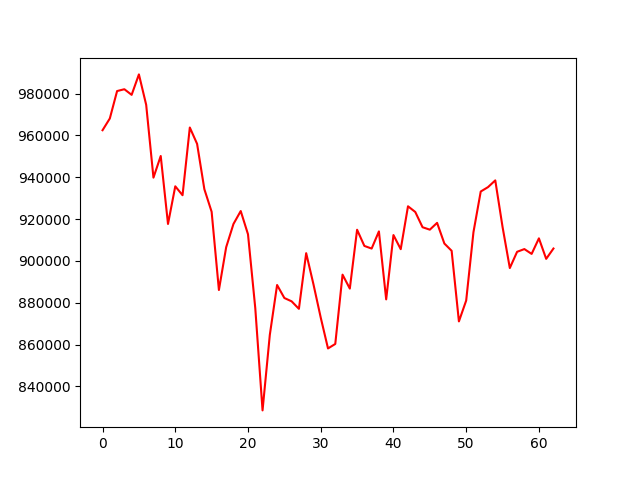

The table this chart was drawn from, first rows:
account_value, date, daily_return
962489, 2022-02-11, 
968108, 2022-02-14, 0.005839
981221, 2022-02-15, 0.01354
982093, 2022-02-16, 0.0008883
979407, 2022-02-17, -0.002734
989185, 2022-02-18, 0.009984
974637, 2022-02-21, -0.01471
939809, 2022-02-22, -0.03573
950169, 2022-02-23, 0.01102
917659, 2022-02-24, -0.03422
935667, 2022-02-25, 0.01962
931403, 2022-02-28, -0.004558
963783, 2022-03-01, 0.03477
955967, 2022-03-02, -0.00811
934289, 2022-03-03, -0.02268
923470, 2022-03-04, -0.01158
886079, 2022-03-07, -0.04049
906560, 2022-03-08, 0.02311
917643, 2022-03-09, 0.01223
923838, 2022-03-10, 0.006751
912719, 2022-03-11, -0.01204
877408, 2022-03-14, -0.03869
828497, 2022-03-15, -0.05575
864620, 2022-03-16, 0.0436
888464, 2022-03-17, 0.02758
882251, 2022-03-18, -0.006993
880649, 2022-03-21, -0.001816
877070, 2022-03-22, -0.004064
903698, 2022-03-23, 0.03036
888807, 2022-03-24, -0.01648
872892, 2022-03-25, -0.01791
858134, 2022-03-28, -0.01691
860268, 2022-03-29, 0.002486
893417, 2022-03-30, 0.03853
886744, 2022-03-31, -0.007469
914894, 2022-04-01, 0.03175
907155, 2022-04-06, -0.008459
905894, 2022-04-07, -0.001391
914098, 2022-04-08, 0.009057
881591, 2022-04-11, -0.03556
912348, 2022-04-12, 0.03489
905601, 2022-04-13, -0.007395
926112, 2022-04-14, 0.02265
923395, 2022-04-15, -0.002934
916099, 2022-04-18, -0.007902
914929, 2022-04-19, -0.001276
918183, 2022-04-20, 0.003557
908305, 2022-04-21, -0.01076
904820, 2022-04-22, -0.003837
871055, 2022-04-25, -0.03732
881035, 2022-04-26, 0.01146
913720, 2022-04-27, 0.0371
933175, 2022-04-28, 0.02129
935273, 2022-04-29, 0.002248
938499, 2022-05-05, 0.00345
916248, 2022-05-06, -0.02371
896575, 2022-05-09, -0.02147
904342, 2022-05-10, 0.008663
905647, 2022-05-11, 0.001442
903338, 2022-05-12, -0.002549
... 3 more rows
